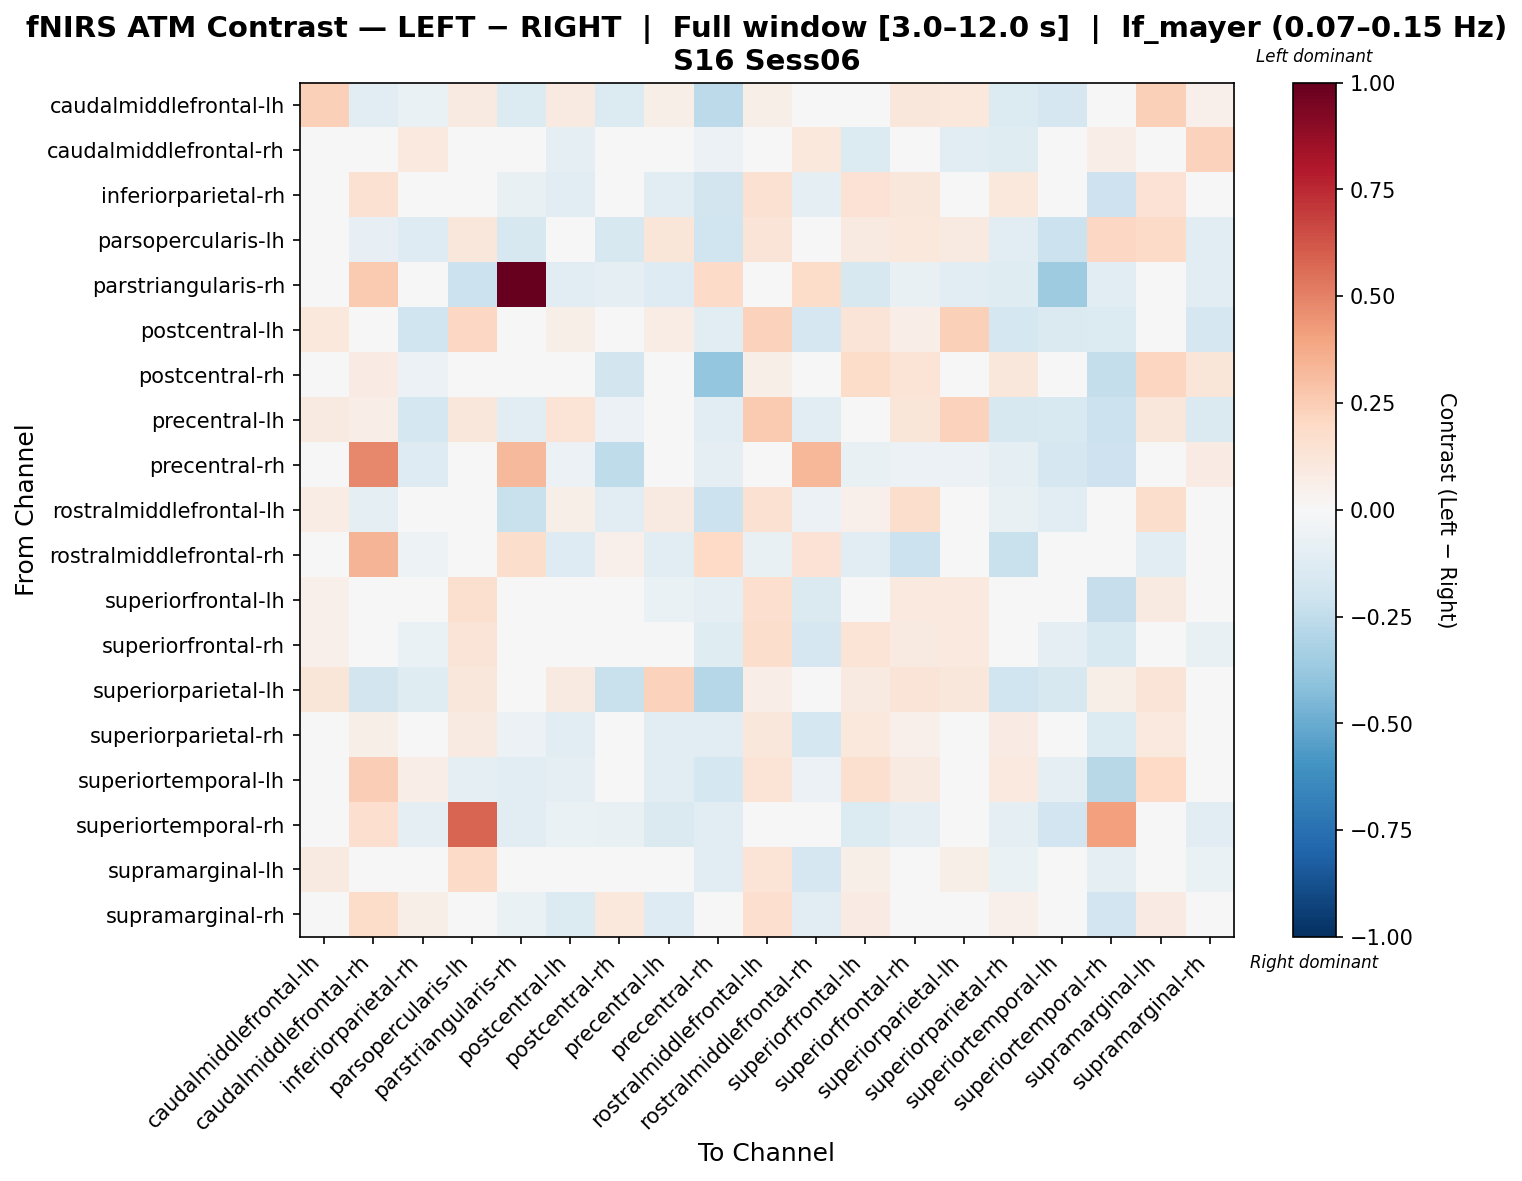

Source data for this figure (header and first rows):
, caudalmiddlefrontal-lh, caudalmiddlefrontal-rh, inferiorparietal-rh, parsopercularis-lh, parstriangularis-rh, postcentral-lh, postcentral-rh, precentral-lh, precentral-rh, rostralmiddlefrontal-lh, rostralmiddlefrontal-rh, superiorfrontal-lh, superiorfrontal-rh, superiorparietal-lh, superiorparietal-rh, superiortemporal-lh, superiortemporal-rh, supramarginal-lh, supramarginal-rh
caudalmiddlefrontal-lh, 0.2408, -0.1071, -0.06771, 0.08905, -0.133, 0.09134, -0.1399, 0.05734, -0.2612, 0.06036, 0.04138, -0.03126, 0.1107, 0.105, -0.1379, -0.171, -0.04222, 0.2406, 0.05465
caudalmiddlefrontal-rh, 0.03457, -0.01863, 0.09953, -0.002018, 0.01275, -0.09, -0.03252, -0.01458, -0.05744, -0.01859, 0.1028, -0.1363, 0.01198, -0.116, -0.1245, 0.01484, 0.06835, 0.03448, 0.2313
inferiorparietal-rh, -0.008962, 0.1561, -0.01607, -0.03434, -0.07297, -0.1016, -0.02477, -0.1118, -0.1834, 0.1552, -0.09047, 0.1433, 0.1153, 0.005443, 0.105, -0.01026, -0.2085, 0.1425, 0.04026
parsopercularis-lh, 0.04733, -0.08086, -0.1251, 0.1167, -0.1574, 0.04864, -0.163, 0.1246, -0.1993, 0.1298, 0.02199, 0.08602, 0.107, 0.08791, -0.1085, -0.2172, 0.2039, 0.189, -0.1115
parstriangularis-rh, -0.002549, 0.2641, -0.01331, -0.2164, 1.0, -0.1061, -0.1006, -0.13, 0.1951, -0.02599, 0.1812, -0.1565, -0.07673, -0.1121, -0.1236, -0.3546, -0.1169, 0.001114, -0.1061
postcentral-lh, 0.1041, 0.0227, -0.1967, 0.2092, -0.03116, 0.05676, -0.03968, 0.07051, -0.1088, 0.2327, -0.1714, 0.1318, 0.07008, 0.2346, -0.172, -0.1421, -0.1368, 0.03566, -0.1693
postcentral-rh, 0.01865, 0.08434, -0.06163, 0.04135, -0.04979, -0.03223, -0.182, -0.00162, -0.383, 0.06188, 0.004431, 0.1804, 0.1363, 0.009979, 0.1122, -0.03392, -0.2364, 0.2118, 0.1193
precentral-lh, 0.09371, 0.06829, -0.1765, 0.11, -0.1059, 0.139, -0.05641, 0.04696, -0.1061, 0.2613, -0.1036, 0.0389, 0.1209, 0.2277, -0.1618, -0.1516, -0.2148, 0.1108, -0.1407
precentral-rh, -0.01051, 0.4771, -0.1286, 0.03269, 0.3228, -0.06204, -0.2513, -0.04112, -0.09373, -0.04494, 0.3294, -0.0744, -0.05879, -0.05842, -0.09495, -0.1658, -0.2061, 0.04827, 0.0804
rostralmiddlefrontal-lh, 0.07032, -0.101, 0.02265, 0.01611, -0.2212, 0.06144, -0.1126, 0.09357, -0.2163, 0.1528, -0.06032, 0.05214, 0.1778, 0.04979, -0.07217, -0.1031, -0.02125, 0.1752, 0.03611
rostralmiddlefrontal-rh, 0.02878, 0.3433, -0.05406, 0.009536, 0.1771, -0.13, 0.05445, -0.1093, 0.1965, -0.07312, 0.1428, -0.1148, -0.2128, 0.04045, -0.2239, -0.008342, 0.008946, -0.1023, 0.02692
superiorfrontal-lh, 0.05315, 0.04117, -0.03592, 0.158, -0.02244, -0.0151, 0.01379, -0.06897, -0.1013, 0.1709, -0.1452, -0.02607, 0.09961, 0.1007, 0.003206, -0.04038, -0.2344, 0.08645, -0.03714
superiorfrontal-rh, 0.0532, 0.0406, -0.06632, 0.129, -0.03695, -0.02084, -0.003641, -0.005302, -0.1188, 0.1752, -0.165, 0.1346, 0.08847, 0.09461, -0.01882, -0.0918, -0.1523, 0.03772, -0.07365
superiorparietal-lh, 0.1241, -0.1854, -0.1208, 0.1099, -0.02842, 0.09285, -0.219, 0.2293, -0.2852, 0.0703, 0.01649, 0.09103, 0.1322, 0.1138, -0.198, -0.1613, 0.06053, 0.1263, 0.03139
superiorparietal-rh, 0.03304, 0.05944, 0.01863, 0.09277, -0.05692, -0.1036, 0.04823, -0.1064, -0.1073, 0.1122, -0.1728, 0.1042, 0.05384, 0.0005874, 0.08096, -0.01772, -0.1353, 0.09731, -0.001146
superiortemporal-lh, -0.009834, 0.245, 0.06839, -0.1004, -0.1159, -0.09997, 0.02592, -0.1123, -0.1771, 0.1329, -0.05679, 0.1598, 0.09204, -0.005127, 0.09852, -0.1004, -0.2749, 0.1986, 0.0315
superiortemporal-rh, -0.001678, 0.1671, -0.09959, 0.5812, -0.1029, -0.06475, -0.07302, -0.1411, -0.1131, 0.01268, -0.003214, -0.1363, -0.08733, -0.002276, -0.08726, -0.1943, 0.4123, 0.03683, -0.1034
supramarginal-lh, 0.08705, -0.01076, -0.04963, 0.1936, 0.04259, -0.03216, 0.008373, 0.03756, -0.1088, 0.1355, -0.1686, 0.06019, -0.0001959, 0.05951, -0.06486, -0.007435, -0.09399, -0.01827, -0.06964
supramarginal-rh, -0.02231, 0.185, 0.05629, -0.03746, -0.06756, -0.1354, 0.1061, -0.1312, -0.04644, 0.1685, -0.1135, 0.08116, 0.03151, -0.001898, 0.05391, 0.01666, -0.1901, 0.08183, -0.03505
